Run: headless pygame with SDL's dummy video driver; simulated clock (each Clock.tick advances the game by its frame time, no real sleeping); random seed 0; keys injected as events and as key.get_pressed() state; mouse plan: one left click at the window centre at the start of phase 2, then a move to the lower-right quarter at the start of phase 3.
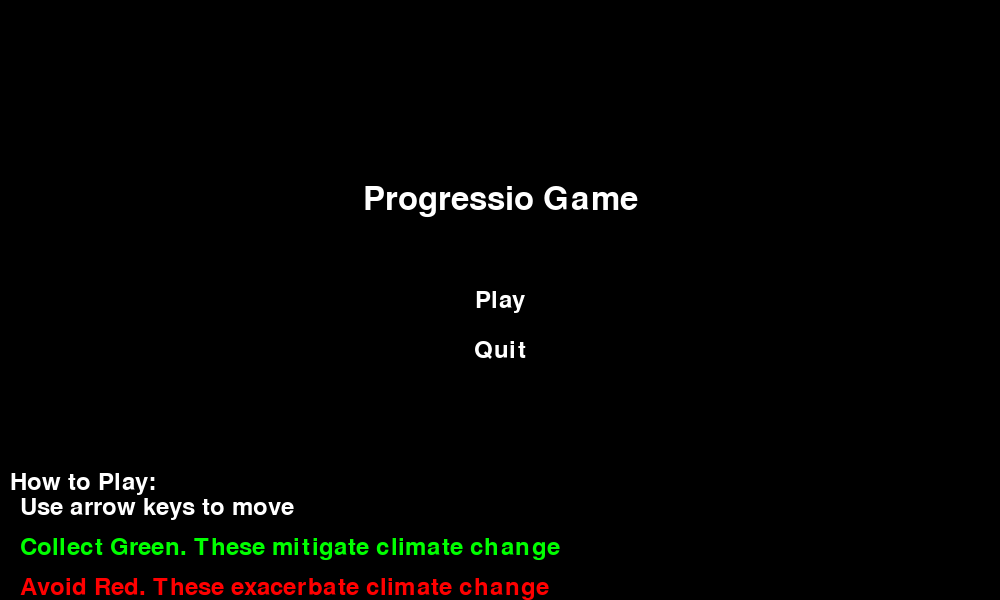
Frame 1 of 4 · flips 1–60 · no input
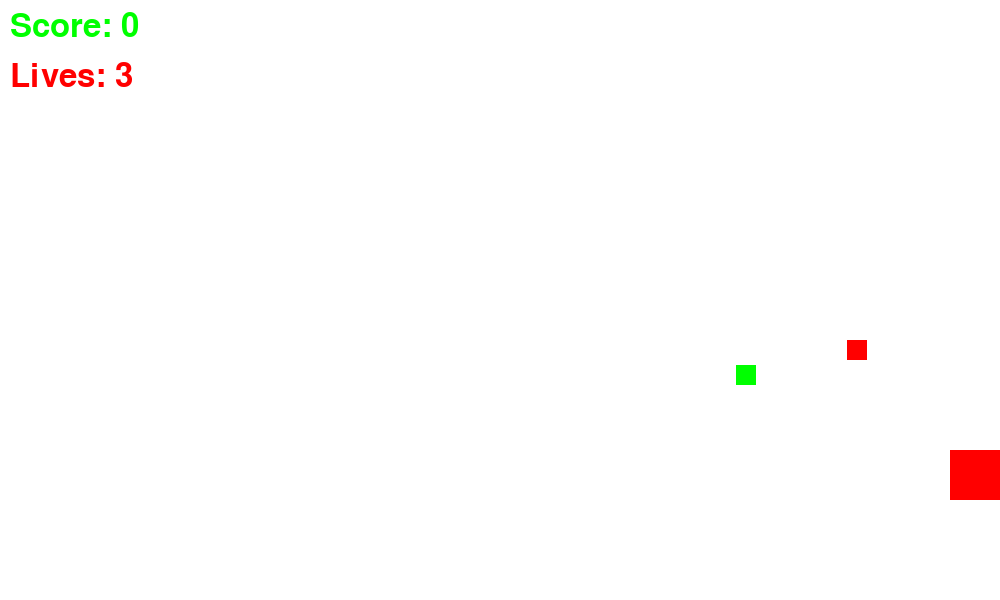
Frame 2 of 4 · flips 61–180 · clicked the window centre · tapped SPACE, RETURN · held RIGHT (→), D
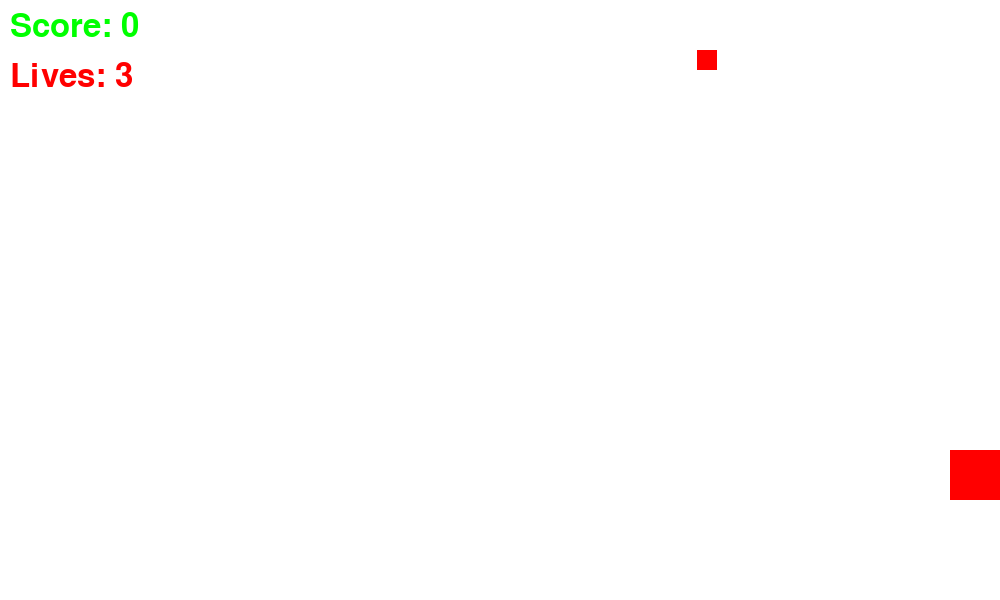
Frame 3 of 4 · flips 181–300 · moved the mouse to the lower-right quarter · held DOWN (↓), S
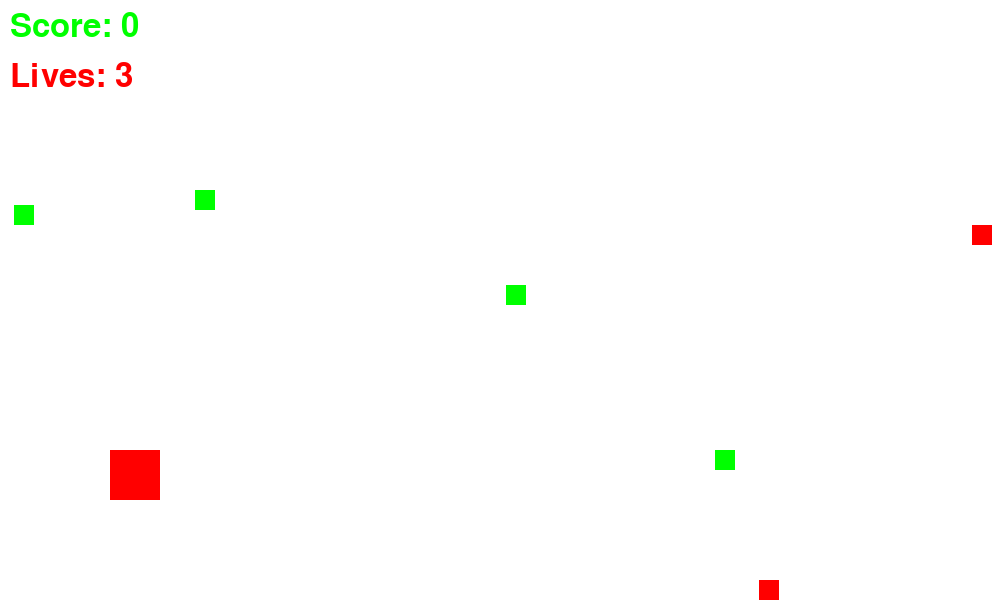
Frame 4 of 4 · flips 301–420 · held LEFT (←), A, UP (↑), W

The pygame program that drew these frames:

import pygame
import sys
import random

# Initialize Pygame
pygame.init()

# Constants
WIDTH, HEIGHT = 1000, 600
FPS = 60

# Colors
WHITE = (255, 255, 255)
RED = (255, 0, 0)
GREEN = (0, 255, 0)
BLACK = (0, 0, 0)

# Create the game window
screen = pygame.display.set_mode((WIDTH, HEIGHT))
pygame.display.set_caption("Progressio Game")

# Fonts
font = pygame.font.Font(None, 48)
menu_font = pygame.font.Font(None, 36)

# Cube attributes
cube_size = 50
cube_x, cube_y = 500, 450  # Specify the starting location here
cube_speed = 7

# Falling cube attributes
falling_cube_size = 20
falling_cubes = []
red_cubes = []

# Score and Lives
score = 0
lives = 3

# Game state
is_playing = False

def show_menu():
    screen.fill(BLACK)
    title_text = font.render("Progressio Game", True, WHITE)
    play_text = menu_font.render("Play", True, WHITE)
    quit_text = menu_font.render("Quit", True, WHITE)

    title_rect = title_text.get_rect(center=(WIDTH // 2, HEIGHT // 3))
    play_rect = play_text.get_rect(center=(WIDTH // 2, HEIGHT // 2))
    quit_rect = quit_text.get_rect(center=(WIDTH // 2, HEIGHT // 2 + 50))

    # Add game instructions
    instructions_text = menu_font.render("How to Play:", True, WHITE)
    instructions_rect = instructions_text.get_rect(topleft=(10, HEIGHT - 130))

    arrow_keys_text = menu_font.render("Use arrow keys to move", True, WHITE)
    collect_green_text = menu_font.render("Collect Green. These mitigate climate change", True, GREEN)
    avoid_red_text = menu_font.render("Avoid Red. These exacerbate climate change", True, RED)


    screen.blit(title_text, title_rect)
    screen.blit(play_text, play_rect)
    screen.blit(quit_text, quit_rect)
    screen.blit(instructions_text, instructions_rect)

    # Draw additional instructions
    instructions_y = instructions_rect.bottom
    screen.blit(arrow_keys_text, (20, instructions_y))
    instructions_y += 40
    screen.blit(collect_green_text, (20, instructions_y))
    instructions_y += 40
    screen.blit(avoid_red_text, (20, instructions_y))

    return play_rect, quit_rect

def initialize_game():
    global cube_x, score, lives, falling_cubes, red_cubes
    cube_x, cube_y = 200, 300
    score = 0
    lives = 3
    falling_cubes = []
    red_cubes = []

initialize_game()

# Main game loop
clock = pygame.time.Clock()
running = True

while running:
    for event in pygame.event.get():
        if event.type == pygame.QUIT:
            running = False
        if event.type == pygame.MOUSEBUTTONDOWN and not is_playing:
            if play_rect.collidepoint(event.pos):
                is_playing = True
                initialize_game()
            elif quit_rect.collidepoint(event.pos):
                running = False

    if is_playing:
        # Handle user input
        keys = pygame.key.get_pressed()
        if keys[pygame.K_LEFT]:
            cube_x -= cube_speed
        if keys[pygame.K_RIGHT]:
            cube_x += cube_speed

        # Boundary checking for the main cube
        cube_x = max(0, min(cube_x, WIDTH - cube_size))

        # Create random falling cubes
        if random.randint(1, 100) < 3:  # Adjust this probability as needed
            cube_type = random.choice([GREEN, RED])
            cube_list = red_cubes if cube_type == RED else falling_cubes
            cube_list.append([random.randint(0, WIDTH - falling_cube_size), 0, cube_type])

        # Update falling cube positions
        for cube_list in [falling_cubes, red_cubes]:
            for cube in cube_list:
                cube[1] += 5  # Adjust the falling speed as needed
                if cube[1] > HEIGHT:
                    cube_list.remove(cube)
                if cube_x < cube[0] < cube_x + cube_size and cube_y < cube[1] < cube_y + cube_size:
                    cube_list.remove(cube)
                    if cube[2] == GREEN:
                        score += 1
                    elif cube[2] == RED:
                        lives -= 1

        # Clear the screen
        screen.fill(WHITE)

        # Draw the main cube
        pygame.draw.rect(screen, RED, (cube_x, cube_y, cube_size, cube_size))

        # Draw falling cubes
        for cube in falling_cubes:
            pygame.draw.rect(screen, GREEN, (cube[0], cube[1], falling_cube_size, falling_cube_size))

        # Draw red cubes
        for cube in red_cubes:
            pygame.draw.rect(screen, RED, (cube[0], cube[1], falling_cube_size, falling_cube_size))

        # Draw the score
        score_text = font.render(f"Score: {score}", True, GREEN)  # Change the color to GREEN
        screen.blit(score_text, (10, 10))

        # Draw lives
        lives_text = font.render(f"Lives: {lives}", True, RED)
        screen.blit(lives_text, (10, 60))

        # Check for game over
        if lives <= 0:
            is_playing = False
            show_menu()

    else:
        play_rect, quit_rect = show_menu()

    # Update the display
    pygame.display.flip()

    # Cap the frame rate
    clock.tick(FPS)

# Quit Pygame
pygame.quit()
sys.exit()
